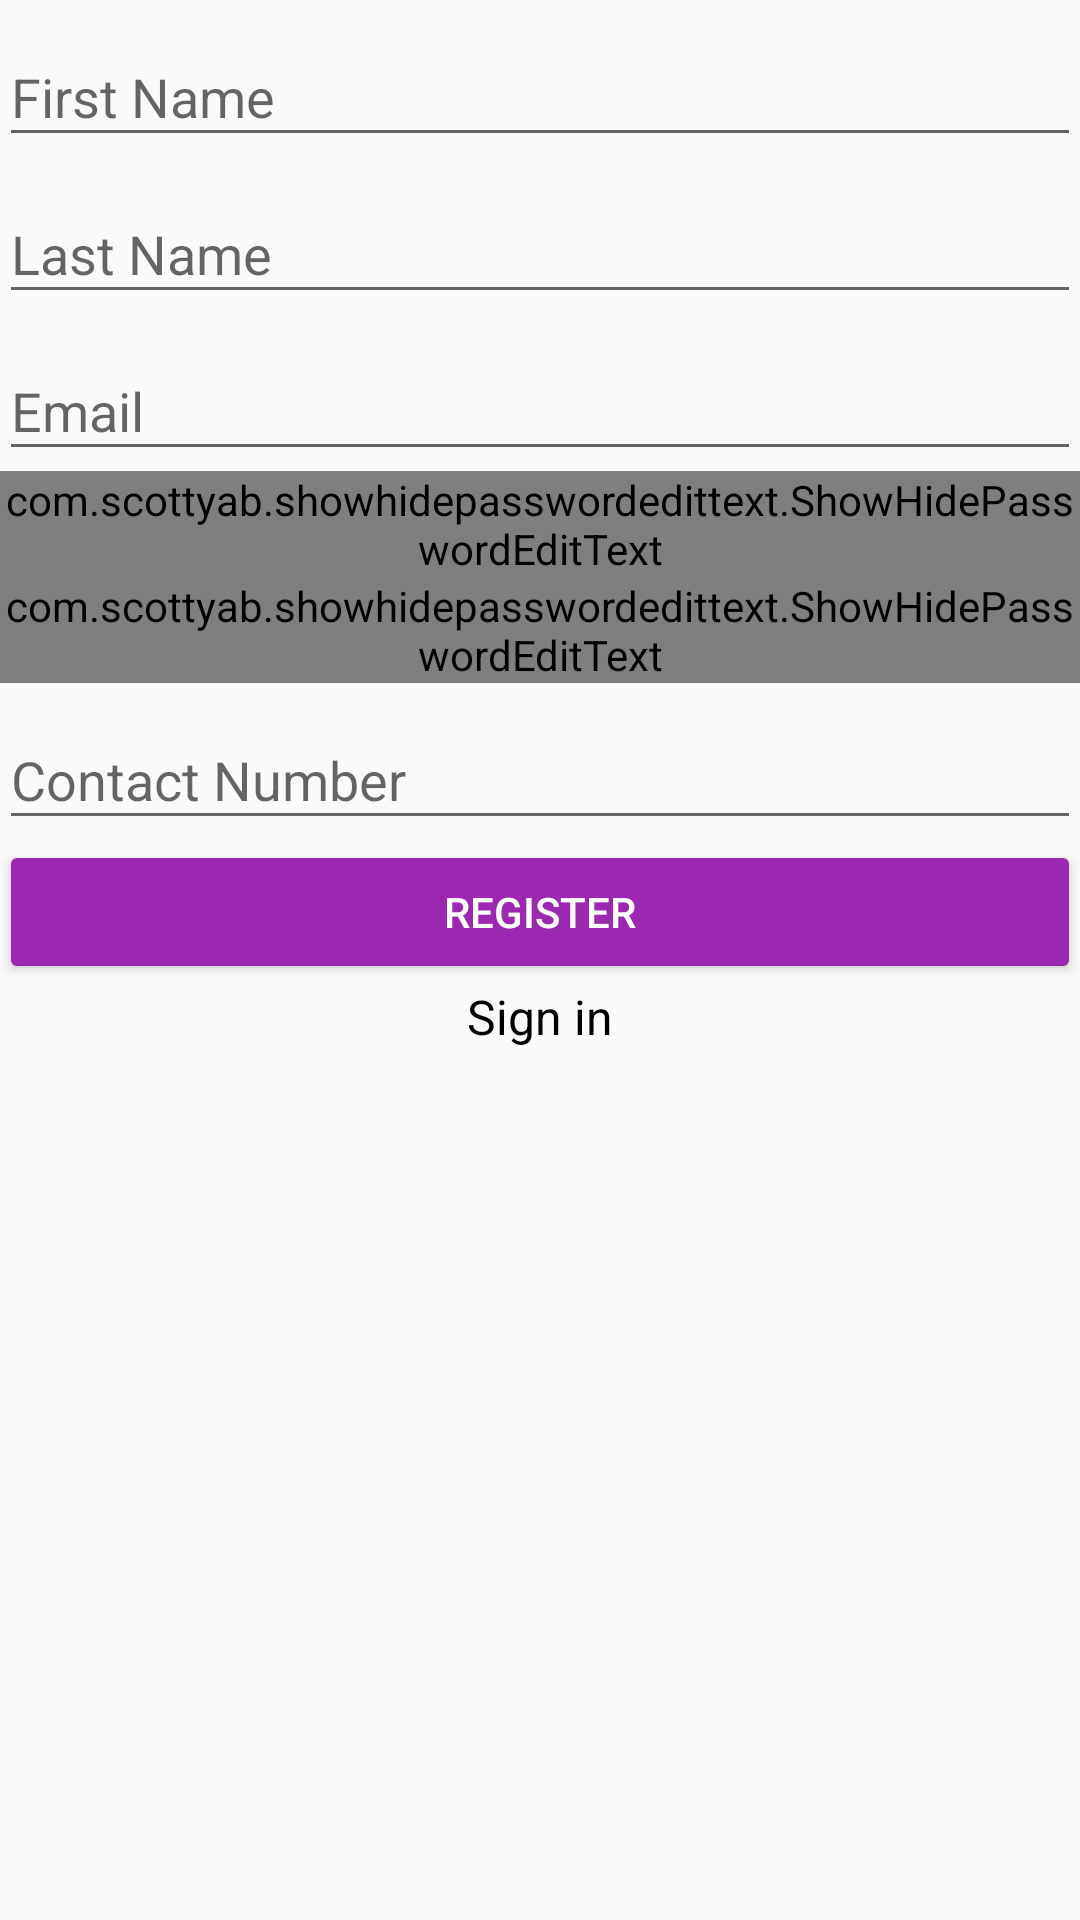

Layout XML and referenced resources for this Android screen:
<!-- AndroidManifest.xml: application theme AppTheme -->
<!-- res/layout/activity_register.xml -->
<LinearLayout xmlns:android="http://schemas.android.com/apk/res/android"
    xmlns:tools="http://schemas.android.com/tools"
    android:layout_width="match_parent"
    android:layout_height="match_parent"
    xmlns:app="http://schemas.android.com/apk/res-auto"
    android:gravity="center_horizontal"
    android:orientation="vertical"
    android:paddingBottom="@dimen/activity_vertical_margin"
    android:paddingLeft="@dimen/activity_horizontal_margin"
    android:paddingRight="@dimen/activity_horizontal_margin"
    android:paddingTop="@dimen/activity_vertical_margin">

    
    <ProgressBar
        android:id="@+id/register_progress"
        style="?android:attr/progressBarStyleLarge"
        android:layout_width="wrap_content"
        android:layout_height="wrap_content"
        android:layout_marginBottom="8dp"
        android:visibility="gone" />

    <ScrollView
        android:id="@+id/register_form"
        android:layout_width="match_parent"
        android:layout_height="match_parent">

        <LinearLayout
            android:id="@+id/linear_register_form"
            android:layout_width="match_parent"
            android:layout_height="wrap_content"
            android:orientation="vertical">

            
            <android.support.design.widget.TextInputLayout
                android:layout_width="match_parent"
                android:layout_height="wrap_content">

                <android.support.design.widget.TextInputEditText
                    android:id="@+id/registerFirstName"
                    android:layout_width="match_parent"
                    android:layout_height="wrap_content"
                    android:hint="@string/prompt_first_name"
                    android:inputType="textPersonName|textCapWords"
                    android:maxLines="1"
                    android:singleLine="true" />

            </android.support.design.widget.TextInputLayout>

            
            <android.support.design.widget.TextInputLayout
                android:layout_width="match_parent"
                android:layout_height="wrap_content">

                <android.support.design.widget.TextInputEditText
                    android:id="@+id/registerLastName"
                    android:layout_width="match_parent"
                    android:layout_height="wrap_content"
                    android:hint="@string/prompt_last_name"
                    android:inputType="textPersonName|textCapWords"
                    android:maxLines="1"
                    android:singleLine="true" />

            </android.support.design.widget.TextInputLayout>


            
            <android.support.design.widget.TextInputLayout
                android:layout_width="match_parent"
                android:layout_height="wrap_content">

                <AutoCompleteTextView
                    android:id="@+id/registerEmail"
                    android:layout_width="match_parent"
                    android:layout_height="wrap_content"
                    android:hint="@string/prompt_email"
                    android:inputType="textEmailAddress"
                    android:maxLines="1"
                    android:singleLine="true" />

            </android.support.design.widget.TextInputLayout>

            
            <android.support.design.widget.TextInputLayout
                android:layout_width="match_parent"
                android:layout_height="wrap_content">

                <com.scottyab.showhidepasswordedittext.ShowHidePasswordEditText
                    android:id="@+id/registerPassword"
                    android:layout_width="match_parent"
                    android:layout_height="wrap_content"
                    android:hint="@string/prompt_password"
                    android:inputType="textPassword"
                    android:maxLines="1"
                    android:singleLine="true" />

            </android.support.design.widget.TextInputLayout>

            
            <android.support.design.widget.TextInputLayout
                android:layout_width="match_parent"
                android:layout_height="wrap_content">

                <com.scottyab.showhidepasswordedittext.ShowHidePasswordEditText
                    android:id="@+id/registerConfirmPassword"
                    android:layout_width="match_parent"
                    android:layout_height="wrap_content"
                    android:hint="@string/prompt_confirm_password"
                    android:inputType="textPassword"
                    android:maxLines="1"
                    android:singleLine="true" />

            </android.support.design.widget.TextInputLayout>


            
            <android.support.design.widget.TextInputLayout
                android:layout_width="match_parent"
                android:layout_height="wrap_content">

                <EditText
                    android:id="@+id/registerContact"
                    android:layout_width="match_parent"
                    android:layout_height="wrap_content"
                    android:hint="@string/prompt_contact_number"
                    android:imeActionId="@+id/registerConfirmPassword"
                    android:imeOptions="actionGo"
                    android:inputType="phone"
                    android:maxLines="1"
                    android:singleLine="true" />

            </android.support.design.widget.TextInputLayout>

            
            <android.support.v7.widget.AppCompatButton
                android:id="@+id/register_button"
                android:layout_width="match_parent"
                android:layout_height="wrap_content"
                android:text="@string/action_register"
                android:theme="@style/SpecialButton" />

            
            <TextView android:id="@+id/link_login"
                android:layout_width="match_parent"
                android:layout_height="wrap_content"
                android:layout_marginBottom="20dp"
                android:text="@string/action_sign_in"
                android:gravity="center"
                android:textSize="16sp"
                android:textColor="@color/black"/>

        </LinearLayout>
    </ScrollView>
</LinearLayout>
<!-- resources referenced by this layout -->
<resources>
  <string name="action_register">Register</string>
  <string name="action_sign_in">Sign in</string>
  <string name="prompt_confirm_password">Confirm Password</string>
  <string name="prompt_contact_number">Contact Number</string>
  <string name="prompt_email">Email</string>
  <string name="prompt_first_name">First Name</string>
  <string name="prompt_last_name">Last Name</string>
  <string name="prompt_password">Password</string>
  <style name="SpecialButton" parent="Widget.AppCompat.Button.Colored">
          <item name="colorButtonNormal">#9c27b0</item>
          <item name="android:textColorPrimary">#ffffff</item>
      </style>
  <style name="AppTheme" parent="Theme.AppCompat.Light.DarkActionBar">
          
          <item name="colorPrimary">@color/colorPrimary</item>
          <item name="colorPrimaryDark">@color/colorPrimaryDark</item>
          <item name="colorAccent">@color/colorAccent</item>
      </style>
  <!-- not gathered from this repository: default colours our renderer supplied (Android Studio template values) -->
  <color name="black">#FF000000</color>
  <color name="colorPrimary">#FF6200EE</color>
  <color name="colorPrimaryDark">#FF3700B3</color>
  <color name="colorAccent">#FF03DAC5</color>
</resources>
